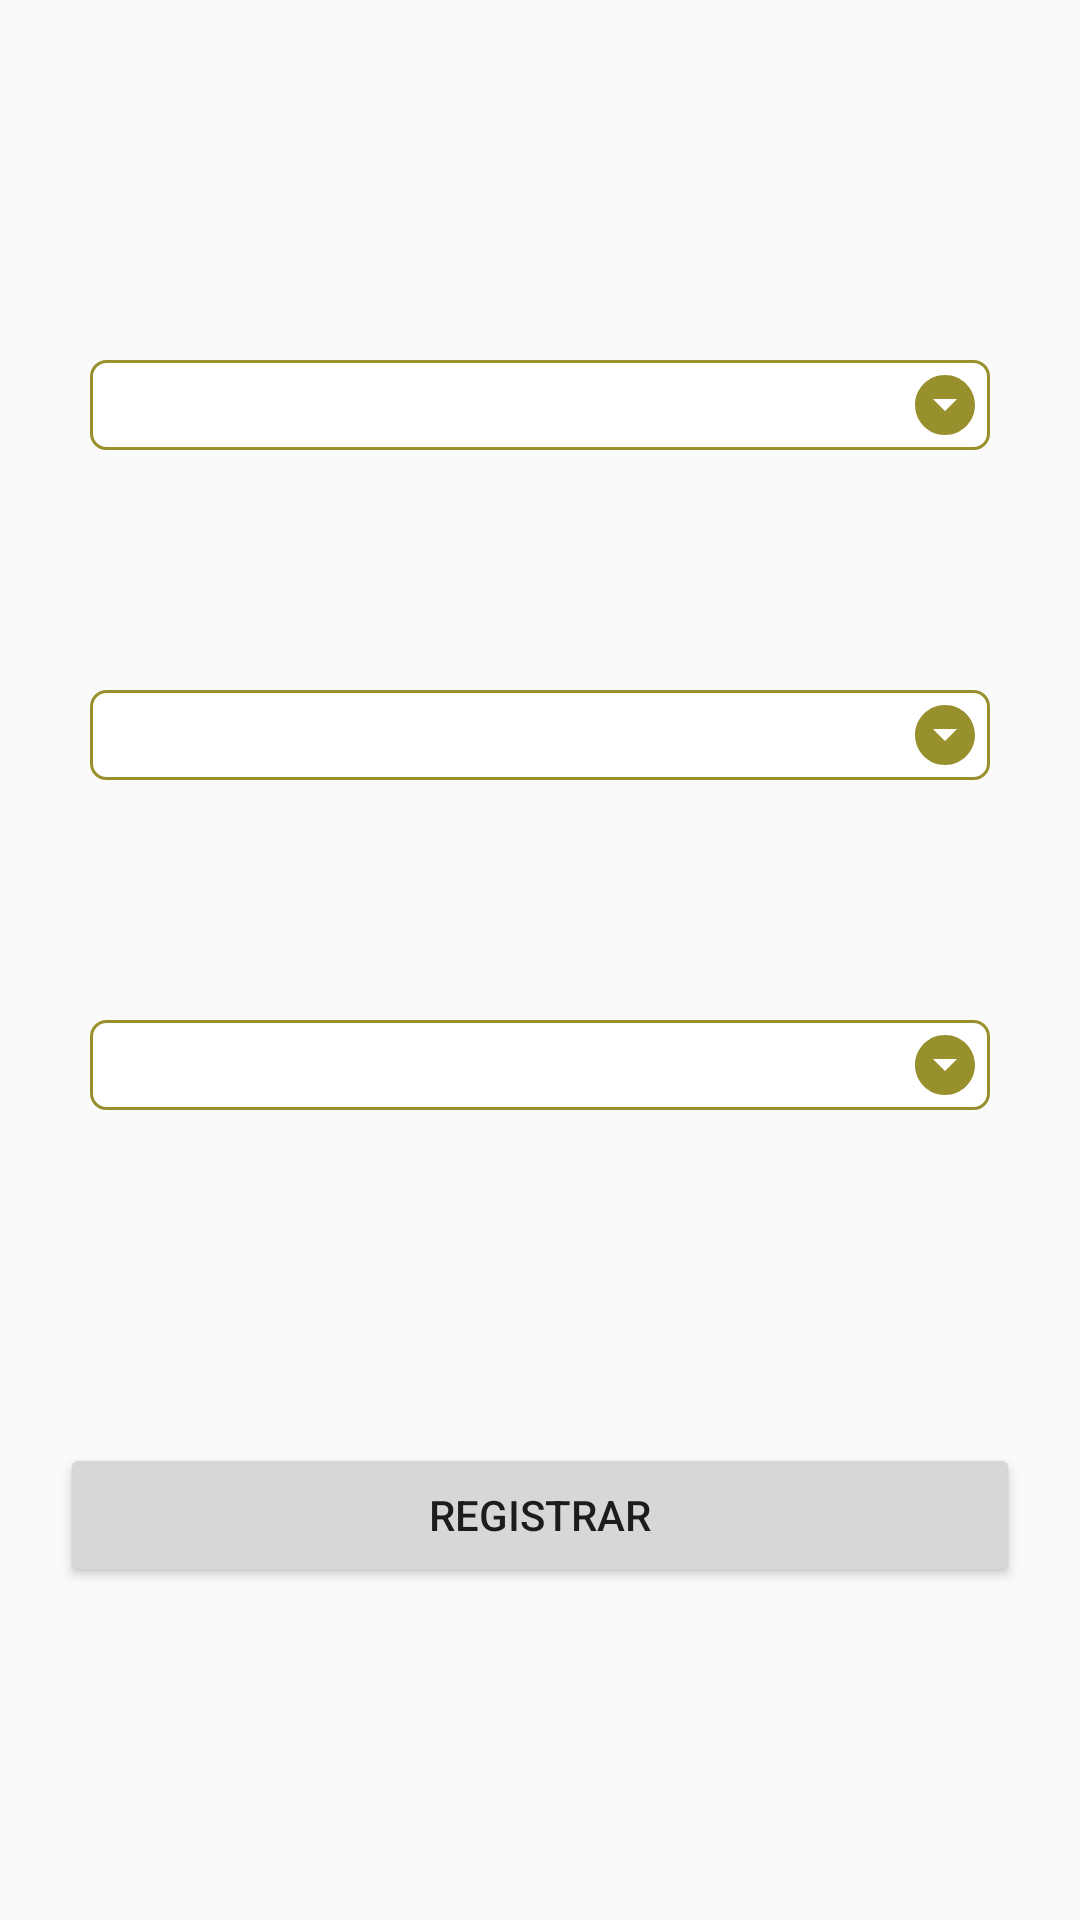

The Android layout XML behind this screen, and the referenced resources:
<!-- AndroidManifest.xml: application theme AppTheme -->
<!-- res/layout/activity_primer_nivel_welcome_tareo_planta.xml -->
<?xml version="1.0" encoding="utf-8"?>
<androidx.constraintlayout.widget.ConstraintLayout xmlns:android="http://schemas.android.com/apk/res/android"
    xmlns:app="http://schemas.android.com/apk/res-auto"
    xmlns:tools="http://schemas.android.com/tools"
    android:layout_width="match_parent"
    android:layout_height="match_parent"
    android:id="@+id/clPrincipalRRHH_TAREO_AR_PLANTA"
    tools:context=".RRHH_TAREO_AR_PLANTA.PrimerNivelWelcomeTareoPlanta">

    <Spinner
        android:id="@+id/spNaveRRHH_TAREO_ARANDANO_PLANTA_PRIMER_NIVEL"
        android:layout_width="match_parent"
        android:layout_height="wrap_content"
        android:layout_marginStart="30dp"
        android:layout_marginTop="120dp"
        android:layout_marginEnd="30dp"
        android:paddingRight="30dp"
        android:background="@drawable/spinner_style_rrhhtareoar"
        app:layout_constraintEnd_toEndOf="parent"
        app:layout_constraintStart_toStartOf="parent"
        app:layout_constraintTop_toTopOf="parent"
        tools:listitem="@layout/item_spinner_datos_rrhhtareoar" />

    <Spinner
        android:id="@+id/spLineaRRHH_TAREO_ARANDANO_PLANTA_PRIMER_NIVEL"
        android:layout_width="match_parent"
        android:layout_height="wrap_content"
        android:layout_marginStart="30dp"
        android:layout_marginTop="80dp"
        android:layout_marginEnd="30dp"
        android:paddingRight="30dp"
        android:background="@drawable/spinner_style_rrhhtareoar"
        app:layout_constraintEnd_toEndOf="parent"
        app:layout_constraintStart_toStartOf="parent"
        app:layout_constraintTop_toBottomOf="@+id/spNaveRRHH_TAREO_ARANDANO_PLANTA_PRIMER_NIVEL"
        tools:listitem="@layout/item_spinner_datos_rrhhtareoar" />

    <Spinner
        android:id="@+id/spTurnoRRHH_TAREO_ARANDANO_PLANTA_PRIMER_NIVEL"
        android:layout_width="match_parent"
        android:layout_height="wrap_content"
        android:layout_marginStart="30dp"
        android:layout_marginTop="80dp"
        android:layout_marginEnd="30dp"
        android:paddingRight="30dp"
        android:background="@drawable/spinner_style_rrhhtareoar"
        app:layout_constraintEnd_toEndOf="parent"
        app:layout_constraintStart_toStartOf="parent"
        app:layout_constraintTop_toBottomOf="@+id/spLineaRRHH_TAREO_ARANDANO_PLANTA_PRIMER_NIVEL"
        tools:listitem="@layout/item_spinner_datos_rrhhtareoar" />

    <Button
        android:id="@+id/btnIngresarRRHH_TAREO_ARANDANO_PLANTA_PRIMER_NIVEL"
        android:layout_width="match_parent"
        android:layout_height="wrap_content"
        android:layout_marginStart="20dp"
        android:layout_marginEnd="20dp"
        android:text="Registrar"
        app:layout_constraintBottom_toBottomOf="parent"
        app:layout_constraintEnd_toEndOf="parent"
        app:layout_constraintStart_toStartOf="parent"
        app:layout_constraintTop_toBottomOf="@+id/spTurnoRRHH_TAREO_ARANDANO_PLANTA_PRIMER_NIVEL" />

</androidx.constraintlayout.widget.ConstraintLayout>
<!-- res/layout/item_spinner_datos_rrhhtareoar.xml (included above) -->
<?xml version="1.0" encoding="utf-8"?>
<LinearLayout xmlns:android="http://schemas.android.com/apk/res/android"
    android:layout_width="365dp"
    android:layout_height="wrap_content"
    android:orientation="horizontal"
    android:padding="5dp"
    >

    <androidx.cardview.widget.CardView
        android:layout_width="5dp"
        android:layout_height="40dp"
        android:layout_marginRight="5dp"
        android:backgroundTint="#98902C"/>

    <LinearLayout
        android:layout_width="300dp"
        android:layout_height="match_parent"
        android:orientation="horizontal"
        android:background="@drawable/item_spinner_style_rrhhtareoar">

        <TextView
            android:id="@+id/tvNombreDatoRRHH_TAREO_AR"
            android:layout_width="match_parent"
            android:layout_height="wrap_content"
            android:text="DATO"
            android:layout_gravity="center"
            android:layout_margin="5dp"
            android:textStyle="bold"
            android:textSize="15dp"
            android:textColor="@color/black"
            />

    </LinearLayout>

</LinearLayout>
<!-- resources referenced by this layout -->
<resources>
  <color name="black">#FF000000</color>
  <!-- drawable item_spinner_style_rrhhtareoar (drawable) -->
  <?xml version="1.0" encoding="utf-8"?>
  <shape xmlns:android="http://schemas.android.com/apk/res/android"
      android:shape="rectangle">
  
      <solid android:color="@color/white"/>
      <stroke android:width="0.5dip" android:color="#98902C"/>
      <corners android:radius="5dp"/>
  
  </shape>
  <!-- drawable spinner_style_rrhhtareoar (drawable) -->
  <?xml version="1.0" encoding="utf-8"?>
  <selector xmlns:android="http://schemas.android.com/apk/res/android">
      <item>
          <layer-list>
              <item>
                  <shape>
                      <gradient
                          android:angle="90"
                          android:endColor="@color/white"
                          android:startColor="@color/white"
                          android:type="linear"/>
                      <stroke
                          android:width="1dp"
                          android:color="#98902C"/>
                      <corners
                          android:radius="5dp"/>
                      <padding
                          android:bottom="3dp"
                          android:left="3dp"
                          android:right="3dp"
                          android:top="3dp"/>
                  </shape>
              </item>
              <item
                  android:drawable="@drawable/ic_spinner"
                  android:gravity="center_vertical|right"
                  />
          </layer-list>
      </item>
  </selector>
  <style name="AppTheme" parent="Theme.AppCompat.Light.NoActionBar">
          <item name="android:windowNoTitle">true</item>
          <item name="android:windowFullscreen">true</item>
      </style>
  <color name="white">#FFFFFFFF</color>
  <!-- drawable ic_spinner (drawable) -->
  <vector xmlns:android="http://schemas.android.com/apk/res/android"
      android:width="24dp"
      android:height="24dp"
      android:viewportWidth="24"
      android:viewportHeight="24"
      android:tint="#98902C">
    <path
        android:fillColor="@android:color/white"
        android:pathData="M12,2C6.48,2 2,6.48 2,12s4.48,10 10,10 10,-4.48 10,-10S17.52,2 12,2zM12,14l-4,-4h8l-4,4z"/>
  </vector>
</resources>
